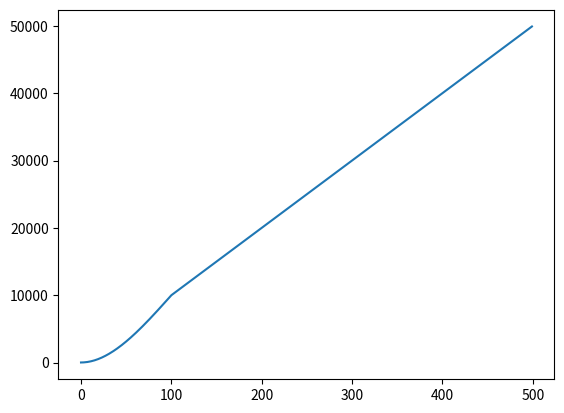

This figure's Python source:
import matplotlib.pyplot as plt
import numpy as np
import math

def calculate_xp_worth(x):
    if x >= 100:
        return 100*x
    return (x/100)*(100*x) + ((100-x)/100) * (10+math.ceil(0.5*x*x + pow(2, math.exp((x-100)/x))))

res = [calculate_xp_worth(x) for x in np.arange(500)]

plt.plot(np.arange(500), res)
print([res[x] for x in range(1,100, 10)])
plt.show()
